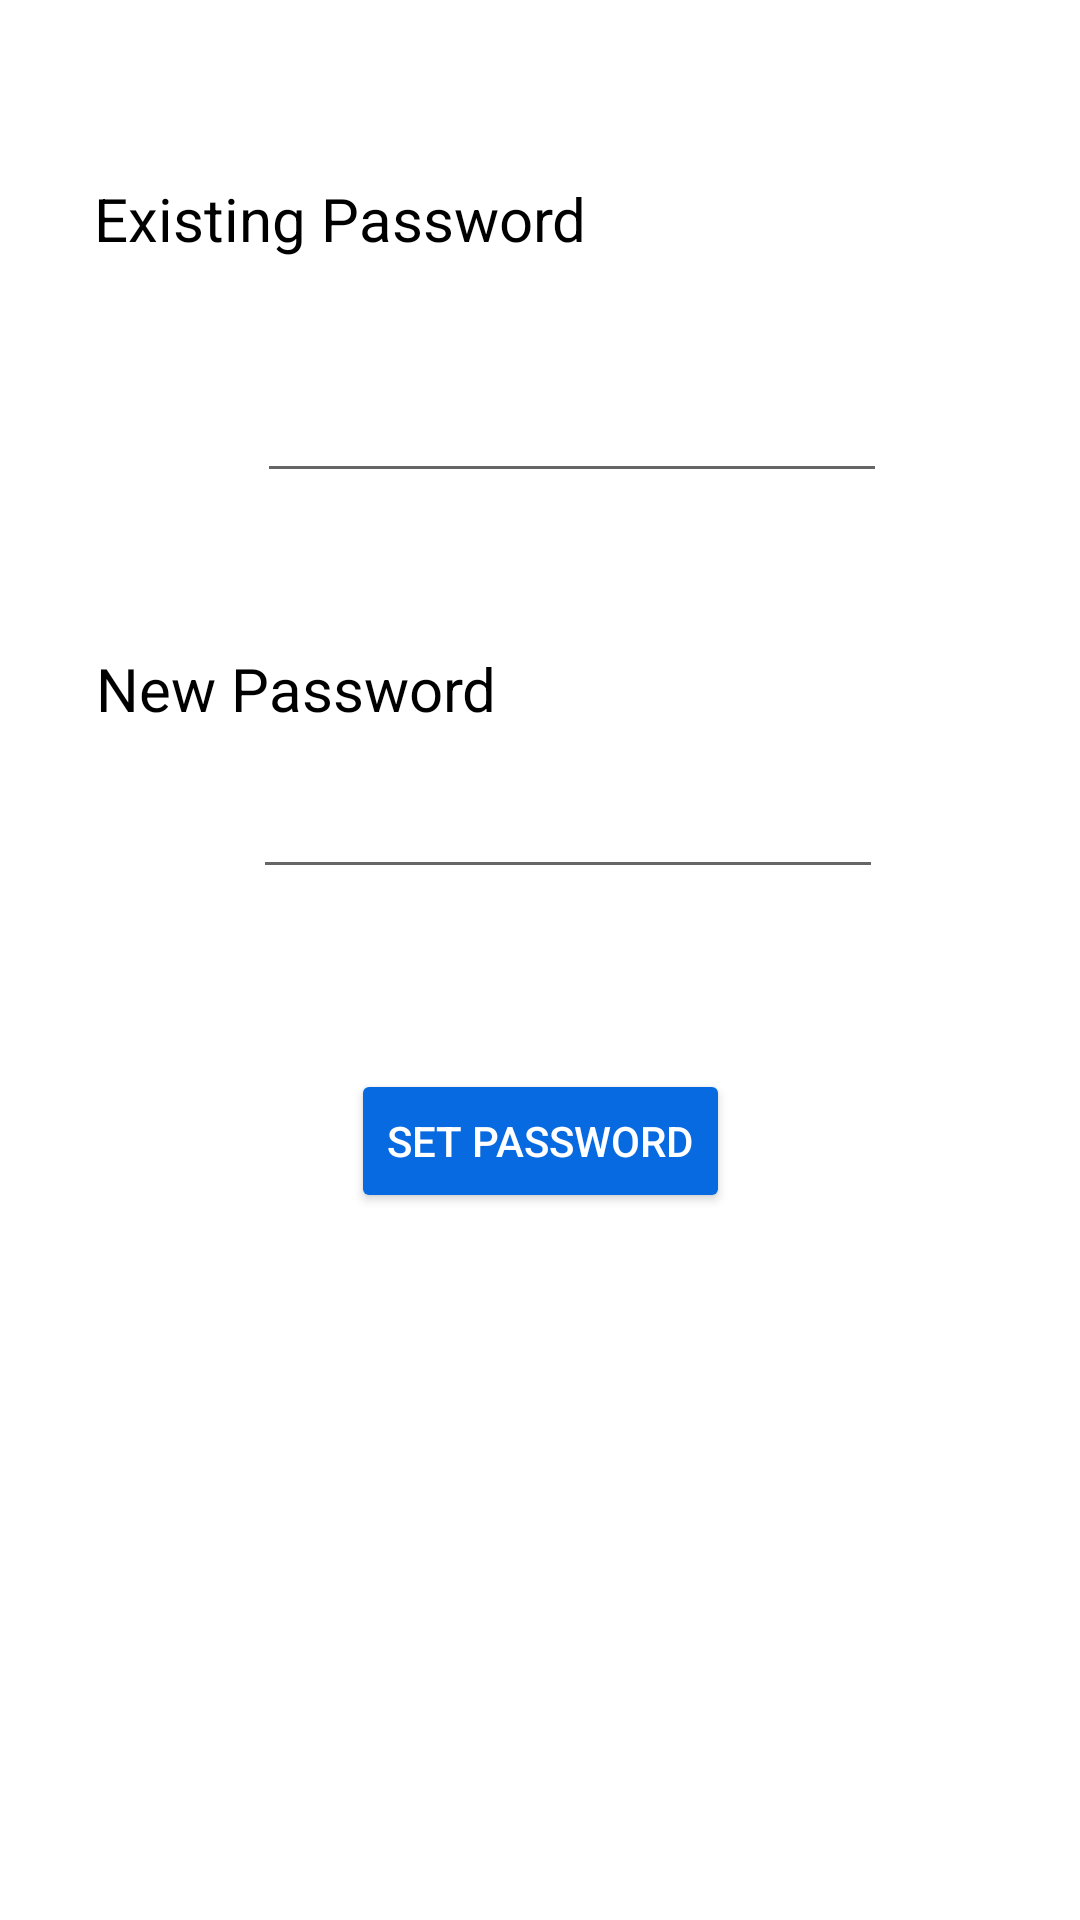

Produce the Android XML layout that renders to this screen, including the resource entries it uses.
<!-- AndroidManifest.xml: application theme Theme.Hireling -->
<!-- res/layout/activity_update_password.xml -->
<?xml version="1.0" encoding="utf-8"?>
<androidx.constraintlayout.widget.ConstraintLayout xmlns:android="http://schemas.android.com/apk/res/android"
    xmlns:app="http://schemas.android.com/apk/res-auto"
    xmlns:tools="http://schemas.android.com/tools"
    android:layout_width="match_parent"
    android:layout_height="match_parent"
    android:layout_margin="10dp"
    android:padding="10dp"
    tools:context=".Update_Password">


    <TextView
        android:id="@+id/textView16"
        android:layout_width="wrap_content"
        android:layout_height="wrap_content"
        android:text="Existing Password"
        android:textColor="@color/black"
        android:textSize="20dp"
        app:layout_constraintBottom_toBottomOf="parent"
        app:layout_constraintEnd_toEndOf="parent"
        app:layout_constraintHorizontal_bias="0.122"
        app:layout_constraintStart_toStartOf="parent"
        app:layout_constraintTop_toTopOf="parent"
        app:layout_constraintVertical_bias="0.083" />

    <EditText
        android:id="@+id/old_pwd"
        android:layout_width="wrap_content"
        android:layout_height="wrap_content"
        android:ems="10"

        android:inputType="textPassword"
        app:layout_constraintBottom_toBottomOf="parent"
        app:layout_constraintEnd_toEndOf="parent"
        app:layout_constraintHorizontal_bias="0.582"
        app:layout_constraintStart_toStartOf="parent"
        app:layout_constraintTop_toBottomOf="@+id/textView16"
        app:layout_constraintVertical_bias="0.073" />

    <TextView
        android:id="@+id/textView17"
        android:layout_width="wrap_content"
        android:layout_height="wrap_content"
        android:text="New Password"
        android:textColor="@color/black"
        android:textSize="20dp"
        app:layout_constraintBottom_toBottomOf="parent"
        app:layout_constraintEnd_toEndOf="parent"
        app:layout_constraintHorizontal_bias="0.107"
        app:layout_constraintStart_toStartOf="parent"
        app:layout_constraintTop_toBottomOf="@+id/textView16"
        app:layout_constraintVertical_bias="0.251" />

    <EditText
        android:id="@+id/new_pwd"
        android:layout_width="wrap_content"
        android:layout_height="wrap_content"
        android:ems="10"
        android:inputType="textPassword"
        app:layout_constraintBottom_toBottomOf="parent"
        app:layout_constraintEnd_toEndOf="parent"
        app:layout_constraintHorizontal_bias="0.571"
        app:layout_constraintStart_toStartOf="parent"
        app:layout_constraintTop_toBottomOf="@+id/old_pwd"
        app:layout_constraintVertical_bias="0.214" />

    <Button
        android:id="@+id/set_pwd"
        android:layout_width="wrap_content"
        android:layout_height="wrap_content"
        android:backgroundTint="#076AE1"
        android:text="Set Password"
        android:textColor="@color/white"
        app:cornerRadius="10dp"
        app:layout_constraintBottom_toBottomOf="parent"
        app:layout_constraintEnd_toEndOf="parent"
        app:layout_constraintStart_toStartOf="parent"
        app:layout_constraintTop_toBottomOf="@+id/new_pwd"
        app:layout_constraintVertical_bias="0.21" />
</androidx.constraintlayout.widget.ConstraintLayout>
<!-- resources referenced by this layout -->
<resources>
  <color name="black">#FF000000</color>
  <color name="white">#FFFFFFFF</color>
  <style name="Theme.Hireling" parent="Theme.MaterialComponents.DayNight.DarkActionBar">
          
          <item name="colorPrimary">@color/blue</item>
          <item name="colorPrimaryVariant">@color/blue</item>
          <item name="colorOnPrimary">@color/blue</item>
  
          
          <item name="colorSecondary">@color/teal_200</item>
          <item name="colorSecondaryVariant">@color/teal_700</item>
          <item name="colorOnSecondary">@color/black</item>
          
          <item name="android:statusBarColor">?attr/colorPrimaryVariant</item>
          
      </style>
  <color name="blue">#076AE1</color>
  <color name="teal_200">#FF03DAC5</color>
  <color name="teal_700">#FF018786</color>
</resources>
